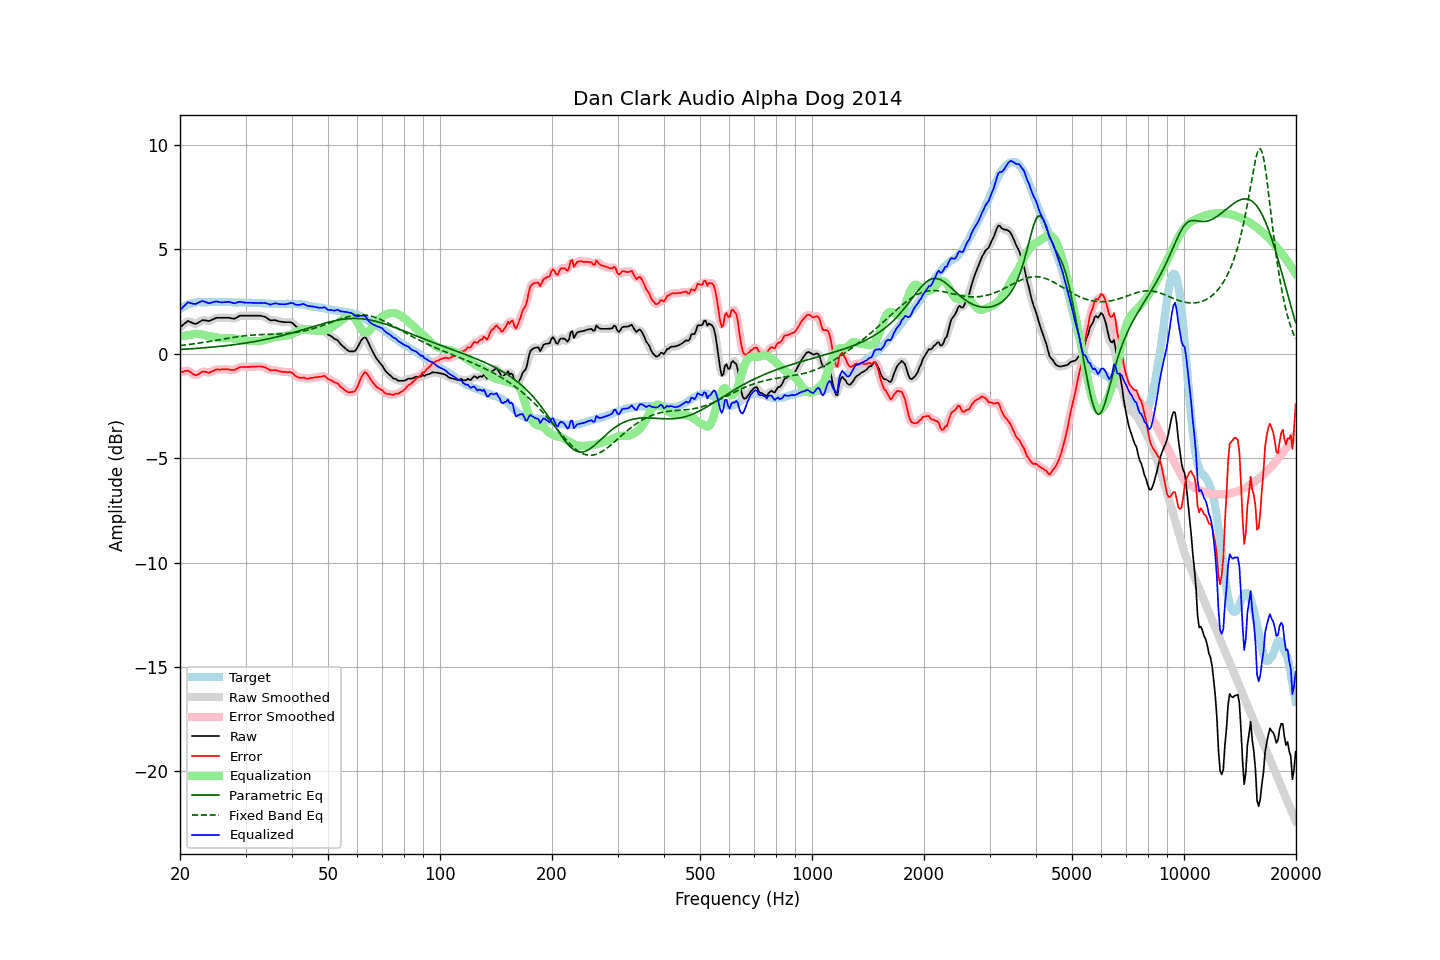

Data behind this chart, as committed beside it:
frequency, raw, error, smoothed, error_smoothed, equalization, parametric_eq, fixed_band_eq, equalized_raw, equalized_smoothed, target
20.00, 1.27, -0.89, 1.25, -0.90, 0.82, 0.21, 0.40, 2.09, 2.08, 2.15
20.20, 1.33, -0.88, 1.34, -0.86, 0.84, 0.21, 0.40, 2.17, 2.18, 2.20
20.40, 1.40, -0.86, 1.41, -0.84, 0.85, 0.22, 0.41, 2.25, 2.26, 2.25
20.61, 1.46, -0.83, 1.47, -0.83, 0.87, 0.22, 0.42, 2.33, 2.34, 2.28
20.81, 1.52, -0.82, 1.52, -0.81, 0.88, 0.23, 0.43, 2.40, 2.40, 2.33
21.02, 1.58, -0.80, 1.55, -0.82, 0.89, 0.23, 0.44, 2.47, 2.44, 2.37
21.23, 1.54, -0.86, 1.54, -0.85, 0.90, 0.24, 0.45, 2.44, 2.45, 2.39
21.44, 1.51, -0.91, 1.51, -0.90, 0.91, 0.24, 0.46, 2.42, 2.42, 2.41
21.66, 1.47, -0.96, 1.46, -0.97, 0.94, 0.25, 0.47, 2.40, 2.40, 2.43
21.87, 1.44, -1.01, 1.44, -1.00, 0.95, 0.25, 0.48, 2.39, 2.40, 2.44
22.09, 1.44, -1.03, 1.45, -1.01, 0.96, 0.26, 0.49, 2.40, 2.41, 2.46
22.31, 1.48, -0.99, 1.48, -1.00, 0.96, 0.26, 0.50, 2.44, 2.43, 2.47
22.54, 1.53, -0.95, 1.53, -0.95, 0.95, 0.27, 0.52, 2.47, 2.47, 2.47
22.76, 1.57, -0.90, 1.57, -0.90, 0.93, 0.28, 0.53, 2.50, 2.51, 2.47
22.99, 1.62, -0.85, 1.60, -0.86, 0.92, 0.28, 0.54, 2.53, 2.52, 2.46
23.22, 1.61, -0.86, 1.61, -0.85, 0.90, 0.29, 0.55, 2.51, 2.51, 2.46
23.45, 1.60, -0.87, 1.60, -0.87, 0.88, 0.29, 0.56, 2.48, 2.48, 2.46
23.69, 1.59, -0.89, 1.58, -0.89, 0.86, 0.30, 0.58, 2.45, 2.45, 2.47
23.92, 1.57, -0.91, 1.58, -0.89, 0.85, 0.31, 0.59, 2.42, 2.44, 2.47
24.16, 1.60, -0.88, 1.60, -0.88, 0.84, 0.31, 0.60, 2.44, 2.44, 2.47
24.40, 1.64, -0.84, 1.63, -0.85, 0.83, 0.32, 0.62, 2.47, 2.46, 2.48
24.65, 1.67, -0.81, 1.67, -0.80, 0.81, 0.33, 0.63, 2.48, 2.49, 2.47
24.89, 1.71, -0.77, 1.70, -0.77, 0.80, 0.34, 0.64, 2.50, 2.50, 2.47
25.14, 1.73, -0.75, 1.72, -0.75, 0.78, 0.34, 0.66, 2.50, 2.50, 2.47
25.39, 1.73, -0.76, 1.73, -0.75, 0.76, 0.35, 0.67, 2.49, 2.49, 2.48
25.65, 1.73, -0.76, 1.73, -0.75, 0.75, 0.36, 0.68, 2.47, 2.48, 2.48
25.91, 1.73, -0.75, 1.73, -0.75, 0.74, 0.37, 0.70, 2.47, 2.47, 2.47
26.16, 1.73, -0.75, 1.73, -0.75, 0.74, 0.38, 0.71, 2.47, 2.47, 2.47
26.43, 1.73, -0.75, 1.73, -0.74, 0.75, 0.39, 0.72, 2.48, 2.48, 2.47
26.69, 1.73, -0.75, 1.73, -0.74, 0.76, 0.39, 0.74, 2.48, 2.49, 2.47
26.96, 1.73, -0.75, 1.72, -0.75, 0.76, 0.40, 0.75, 2.49, 2.49, 2.47
27.23, 1.72, -0.76, 1.71, -0.76, 0.76, 0.41, 0.76, 2.48, 2.48, 2.47
27.50, 1.70, -0.78, 1.70, -0.77, 0.76, 0.42, 0.78, 2.46, 2.46, 2.47
27.77, 1.69, -0.78, 1.69, -0.78, 0.75, 0.43, 0.79, 2.44, 2.44, 2.46
28.05, 1.69, -0.78, 1.70, -0.76, 0.73, 0.44, 0.80, 2.42, 2.43, 2.46
28.33, 1.73, -0.73, 1.73, -0.73, 0.72, 0.45, 0.81, 2.44, 2.44, 2.45
28.62, 1.77, -0.69, 1.77, -0.69, 0.70, 0.46, 0.82, 2.46, 2.47, 2.45
28.90, 1.82, -0.65, 1.81, -0.65, 0.68, 0.47, 0.83, 2.49, 2.48, 2.46
29.19, 1.83, -0.63, 1.83, -0.63, 0.66, 0.48, 0.84, 2.48, 2.48, 2.45
29.48, 1.83, -0.64, 1.83, -0.63, 0.64, 0.50, 0.85, 2.47, 2.47, 2.46
29.78, 1.83, -0.63, 1.83, -0.63, 0.63, 0.51, 0.86, 2.46, 2.46, 2.45
30.08, 1.83, -0.64, 1.83, -0.63, 0.62, 0.52, 0.87, 2.45, 2.45, 2.46
30.38, 1.83, -0.63, 1.83, -0.63, 0.62, 0.53, 0.88, 2.45, 2.45, 2.45
30.68, 1.83, -0.63, 1.83, -0.63, 0.62, 0.54, 0.89, 2.45, 2.45, 2.45
30.99, 1.83, -0.63, 1.83, -0.62, 0.62, 0.56, 0.89, 2.45, 2.45, 2.45
31.30, 1.83, -0.62, 1.83, -0.62, 0.62, 0.57, 0.90, 2.44, 2.44, 2.44
31.61, 1.83, -0.62, 1.83, -0.62, 0.61, 0.58, 0.90, 2.44, 2.44, 2.44
31.93, 1.83, -0.62, 1.83, -0.61, 0.61, 0.60, 0.91, 2.43, 2.43, 2.44
32.24, 1.83, -0.61, 1.83, -0.61, 0.60, 0.61, 0.91, 2.43, 2.43, 2.43
32.57, 1.83, -0.61, 1.83, -0.60, 0.61, 0.62, 0.92, 2.43, 2.43, 2.43
32.89, 1.83, -0.61, 1.82, -0.61, 0.61, 0.64, 0.92, 2.44, 2.44, 2.43
33.22, 1.81, -0.62, 1.81, -0.61, 0.63, 0.65, 0.92, 2.44, 2.44, 2.42
33.55, 1.79, -0.64, 1.79, -0.63, 0.65, 0.67, 0.93, 2.44, 2.44, 2.42
33.89, 1.77, -0.65, 1.76, -0.65, 0.67, 0.69, 0.93, 2.44, 2.43, 2.41
34.23, 1.72, -0.70, 1.71, -0.70, 0.70, 0.70, 0.93, 2.42, 2.41, 2.41
34.57, 1.67, -0.74, 1.67, -0.74, 0.72, 0.72, 0.93, 2.39, 2.39, 2.40
34.92, 1.61, -0.79, 1.62, -0.78, 0.74, 0.74, 0.93, 2.35, 2.37, 2.40
35.27, 1.61, -0.79, 1.61, -0.79, 0.77, 0.75, 0.94, 2.37, 2.37, 2.39
35.62, 1.61, -0.79, 1.61, -0.79, 0.79, 0.77, 0.94, 2.39, 2.39, 2.39
35.97, 1.62, -0.78, 1.61, -0.78, 0.80, 0.79, 0.94, 2.42, 2.41, 2.39
... 635 more rows
